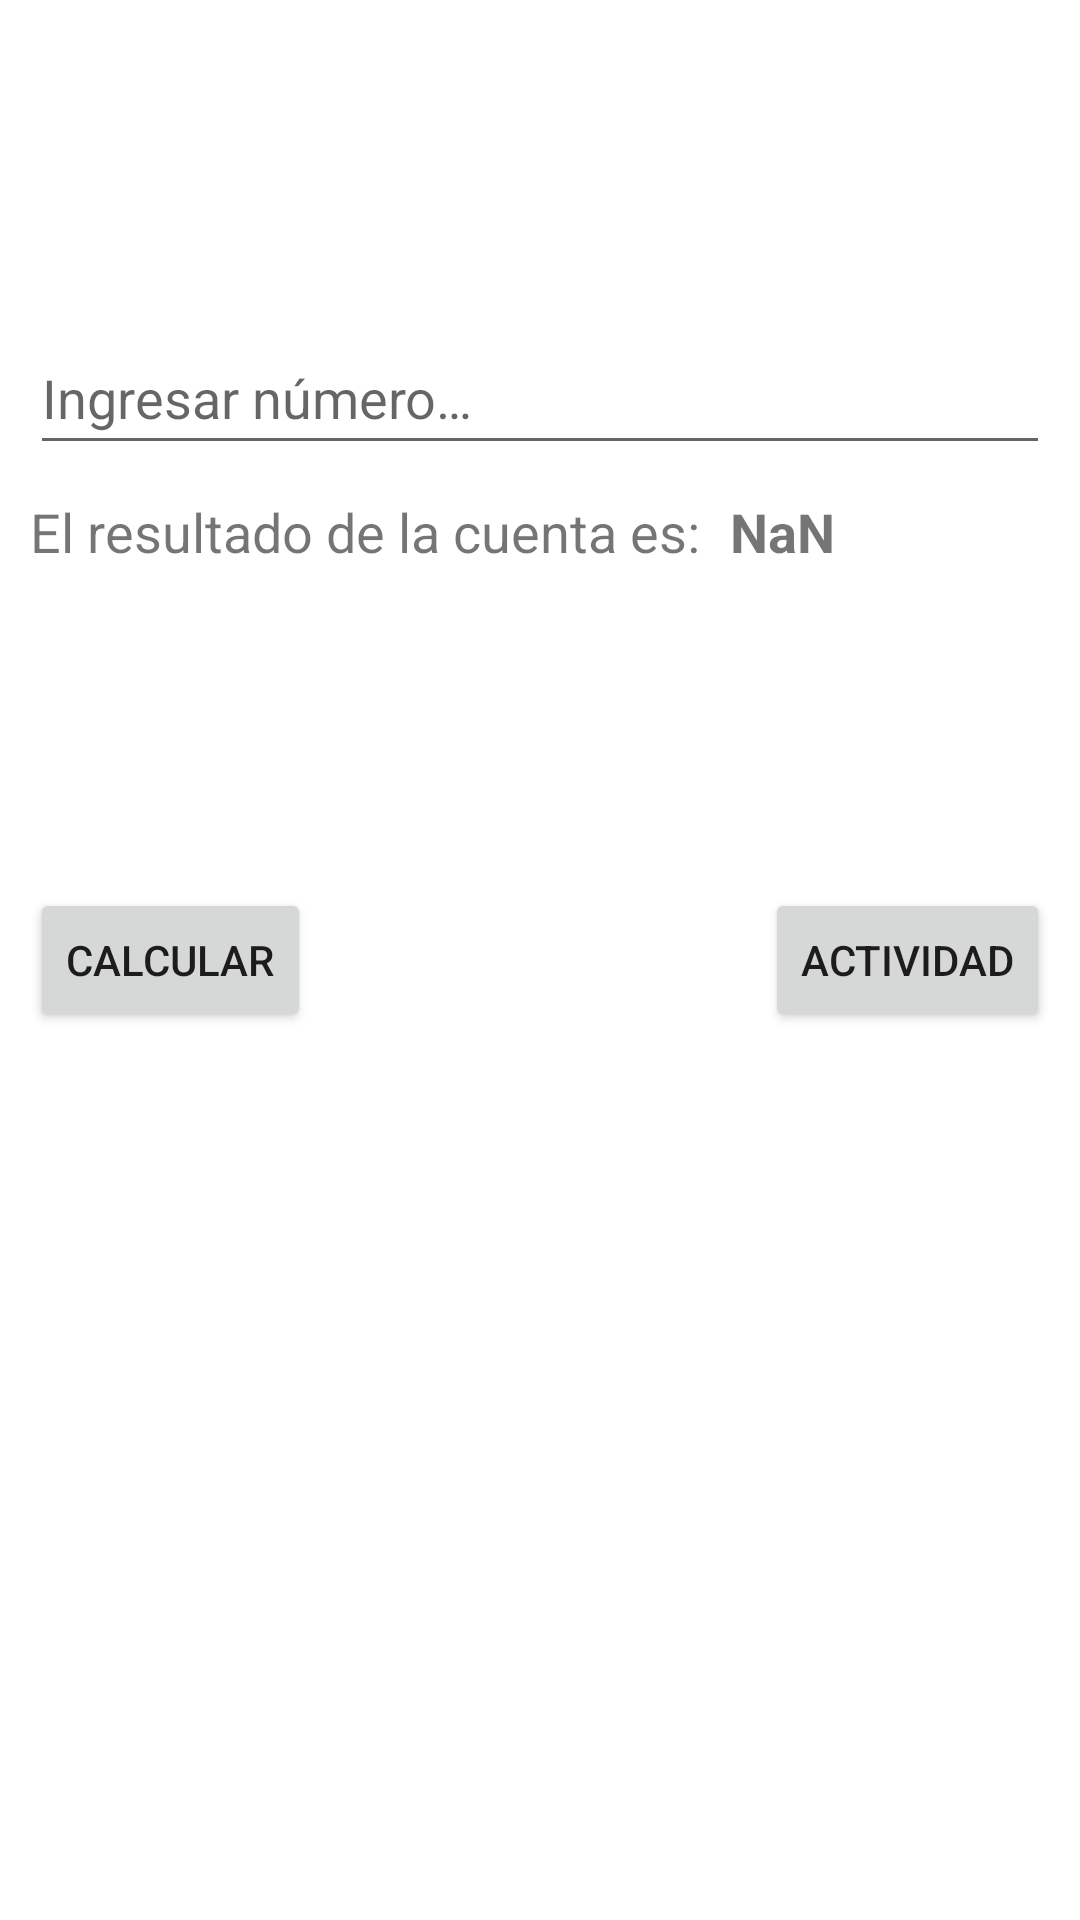

Produce the Android XML layout that renders to this screen, including the resource entries it uses.
<!-- AndroidManifest.xml: application theme Theme.TestAndroid -->
<!-- res/layout/activity_main.xml -->
<?xml version="1.0" encoding="utf-8"?>
<androidx.constraintlayout.widget.ConstraintLayout xmlns:android="http://schemas.android.com/apk/res/android"
    xmlns:app="http://schemas.android.com/apk/res-auto"
    xmlns:tools="http://schemas.android.com/tools"
    android:layout_width="match_parent"
    android:layout_height="match_parent"
    tools:context=".ui.MainActivity">

    <androidx.constraintlayout.widget.ConstraintLayout
        android:id="@+id/widgetLayout"
        android:layout_width="match_parent"
        android:layout_height="match_parent"
        app:layout_constraintBottom_toBottomOf="parent"
        app:layout_constraintEnd_toEndOf="parent"
        app:layout_constraintStart_toStartOf="parent"
        app:layout_constraintTop_toTopOf="parent">

        <androidx.recyclerview.widget.RecyclerView
            android:id="@+id/eventRecyclerView"
            android:layout_width="0dp"
            android:layout_height="0dp"
            android:layout_marginStart="10dp"
            android:layout_marginTop="50dp"
            android:layout_marginEnd="10dp"
            android:layout_marginBottom="20dp"
            app:layout_constraintBottom_toBottomOf="parent"
            app:layout_constraintEnd_toEndOf="parent"
            app:layout_constraintStart_toStartOf="parent"
            app:layout_constraintTop_toBottomOf="@+id/btnCalculate" />


        <Button
            android:id="@+id/btnRequest"
            android:layout_width="wrap_content"
            android:layout_height="wrap_content"
            android:layout_marginEnd="10dp"
            android:text="@string/network_btn_text"
            app:layout_constraintBottom_toBottomOf="parent"
            app:layout_constraintEnd_toEndOf="parent"
            app:layout_constraintTop_toTopOf="parent" />

        <LinearLayout
            android:layout_width="0dp"
            android:layout_height="145dp"
            android:layout_marginStart="10dp"
            android:layout_marginEnd="10dp"
            android:gravity="center"
            android:orientation="vertical"
            app:layout_constraintBottom_toTopOf="@+id/btnCalculate"
            app:layout_constraintEnd_toEndOf="parent"
            app:layout_constraintStart_toStartOf="parent"
            app:layout_constraintTop_toTopOf="parent">

            <EditText
                android:id="@+id/edtInputNumber"
                android:layout_width="match_parent"
                android:layout_height="48dp"
                android:ems="10"
                android:hint="@string/factorial_edt_hint"
                android:inputType="number" />

            <LinearLayout
                android:layout_width="match_parent"
                android:layout_height="wrap_content"
                android:orientation="horizontal">

                <TextView
                    android:id="@+id/tvResultText"
                    android:layout_width="wrap_content"
                    android:layout_height="wrap_content"
                    android:layout_marginTop="10dp"
                    android:text="@string/factorial_tv_result_text"
                    android:textSize="18sp" />

                <TextView
                    android:id="@+id/tvResult"
                    android:layout_width="wrap_content"
                    android:layout_height="wrap_content"
                    android:layout_marginStart="10dp"
                    android:layout_marginTop="10dp"
                    android:text="@string/factorial_tv_result"
                    android:textSize="18sp"
                    android:textStyle="bold" />
            </LinearLayout>

        </LinearLayout>

        <Button
            android:id="@+id/btnCalculate"
            android:layout_width="wrap_content"
            android:layout_height="wrap_content"
            android:layout_marginStart="10dp"
            android:text="@string/factorial_btn_text"
            app:layout_constraintBottom_toBottomOf="parent"
            app:layout_constraintStart_toStartOf="parent"
            app:layout_constraintTop_toTopOf="parent" />
    </androidx.constraintlayout.widget.ConstraintLayout>

    <ProgressBar
        android:id="@+id/progressBar"
        style="?android:attr/progressBarStyle"
        android:layout_width="wrap_content"
        android:layout_height="wrap_content"
        app:layout_constraintBottom_toBottomOf="parent"
        app:layout_constraintEnd_toEndOf="parent"
        app:layout_constraintStart_toStartOf="parent"
        app:layout_constraintTop_toTopOf="parent" />
</androidx.constraintlayout.widget.ConstraintLayout>
<!-- resources referenced by this layout -->
<resources>
  <string name="factorial_btn_text">Calcular</string>
  <string name="factorial_edt_hint">Ingresar número…</string>
  <string name="factorial_tv_result">NaN</string>
  <string name="factorial_tv_result_text">El resultado de la cuenta es:</string>
  <string name="network_btn_text">Actividad</string>
  <style name="Theme.TestAndroid" parent="Theme.MaterialComponents.DayNight.DarkActionBar">
          
          <item name="colorPrimary">@color/purple_500</item>
          <item name="colorPrimaryVariant">@color/purple_700</item>
          <item name="colorOnPrimary">@color/white</item>
          
          <item name="colorSecondary">@color/teal_200</item>
          <item name="colorSecondaryVariant">@color/teal_700</item>
          <item name="colorOnSecondary">@color/black</item>
          
          <item name="android:statusBarColor">?attr/colorPrimaryVariant</item>
          
      </style>
  <!-- not gathered from this repository: default colours our renderer supplied (Android Studio template values) -->
  <color name="purple_500">#FF6200EE</color>
  <color name="purple_700">#FF3700B3</color>
  <color name="teal_200">#FF03DAC5</color>
  <color name="teal_700">#FF018786</color>
  <color name="black">#FF000000</color>
  <color name="white">#FFFFFFFF</color>
</resources>
